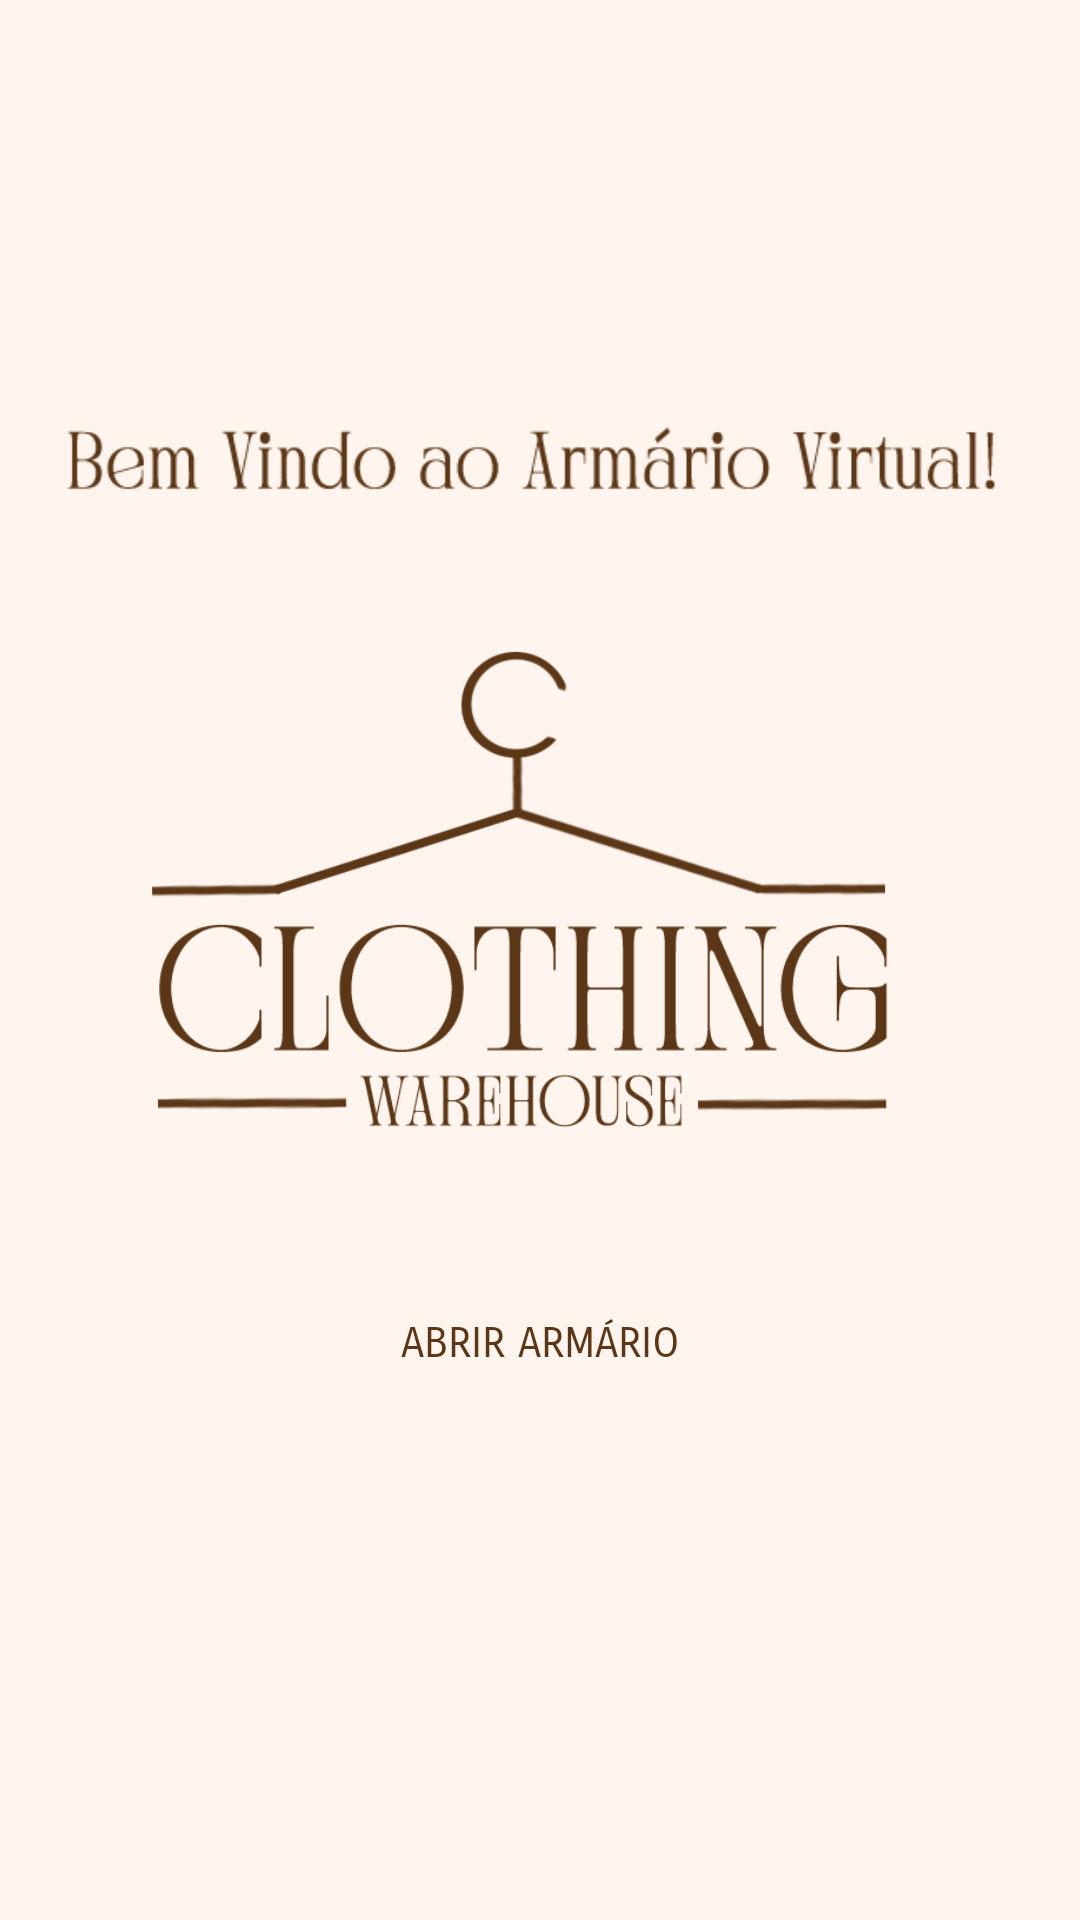

Here is an Android app screen rendered from its layout file. Give the layout XML and the strings, colors and styles it references.
<!-- AndroidManifest.xml: application theme Theme.ClothingWarehouseApp -->
<!-- res/layout/activity_main.xml -->
<?xml version="1.0" encoding="utf-8"?>
<androidx.constraintlayout.widget.ConstraintLayout xmlns:android="http://schemas.android.com/apk/res/android"
    xmlns:app="http://schemas.android.com/apk/res-auto"
    xmlns:tools="http://schemas.android.com/tools"
    android:layout_width="match_parent"
    android:layout_height="match_parent"
    android:background="#FFF5EE"
    tools:context=".MainActivity">


    <ImageView
        android:id="@+id/imageView"
        android:layout_width="600dp"
        android:layout_height="333dp"
        app:layout_constraintBottom_toBottomOf="parent"
        app:layout_constraintEnd_toEndOf="parent"
        app:layout_constraintHorizontal_bias="0.502"
        app:layout_constraintStart_toStartOf="parent"
        app:layout_constraintTop_toTopOf="parent"
        app:layout_constraintVertical_bias="0.007"
        app:srcCompat="@drawable/texto11" />

    <ImageView
        android:id="@+id/imageView6"
        android:layout_width="753dp"
        android:layout_height="543dp"
        app:layout_constraintBottom_toBottomOf="parent"
        app:layout_constraintEnd_toEndOf="parent"
        app:layout_constraintStart_toStartOf="parent"
        app:layout_constraintTop_toTopOf="parent"
        app:layout_constraintVertical_bias="0.622"
        app:srcCompat="@drawable/clothingwarehouselogo" />

    <Button
        android:id="@+id/btnAbrir"
        android:layout_width="wrap_content"
        android:layout_height="wrap_content"
        android:layout_marginBottom="168dp"
        android:background="#00FFFFFF"
        android:fontFamily="sans-serif-smallcaps"
        android:onClick="abirArmario"
        android:text="Abrir Armário"
        android:textColor="#5B3717"
        app:layout_constraintBottom_toBottomOf="parent"
        app:layout_constraintEnd_toEndOf="parent"
        app:layout_constraintStart_toStartOf="parent"
        app:layout_constraintTop_toTopOf="@+id/imageView6"
        app:layout_constraintVertical_bias="1.0" />

</androidx.constraintlayout.widget.ConstraintLayout>
<!-- resources referenced by this layout -->
<resources>
  <!-- drawable clothingwarehouselogo: png bitmap (drawable, 35920 bytes) -->
  <!-- drawable texto11: png bitmap (drawable, 8993 bytes) -->
  <style name="Theme.ClothingWarehouseApp" parent="Theme.MaterialComponents.DayNight.DarkActionBar">
          
          <item name="colorPrimary">@color/purple_500</item>
          <item name="colorPrimaryVariant">@color/purple_700</item>
          <item name="colorOnPrimary">@color/white</item>
          
          <item name="colorSecondary">@color/teal_200</item>
          <item name="colorSecondaryVariant">@color/teal_700</item>
          <item name="colorOnSecondary">@color/black</item>
          
          <item name="android:statusBarColor">?attr/colorPrimaryVariant</item>
          
      </style>
  <color name="purple_500">#5B3717</color>
  <color name="purple_700">#5B3717</color>
  <color name="white">#FFFFFFFF</color>
  <color name="teal_200">#FF03DAC5</color>
  <color name="teal_700">#FF018786</color>
  <color name="black">#FF000000</color>
</resources>
